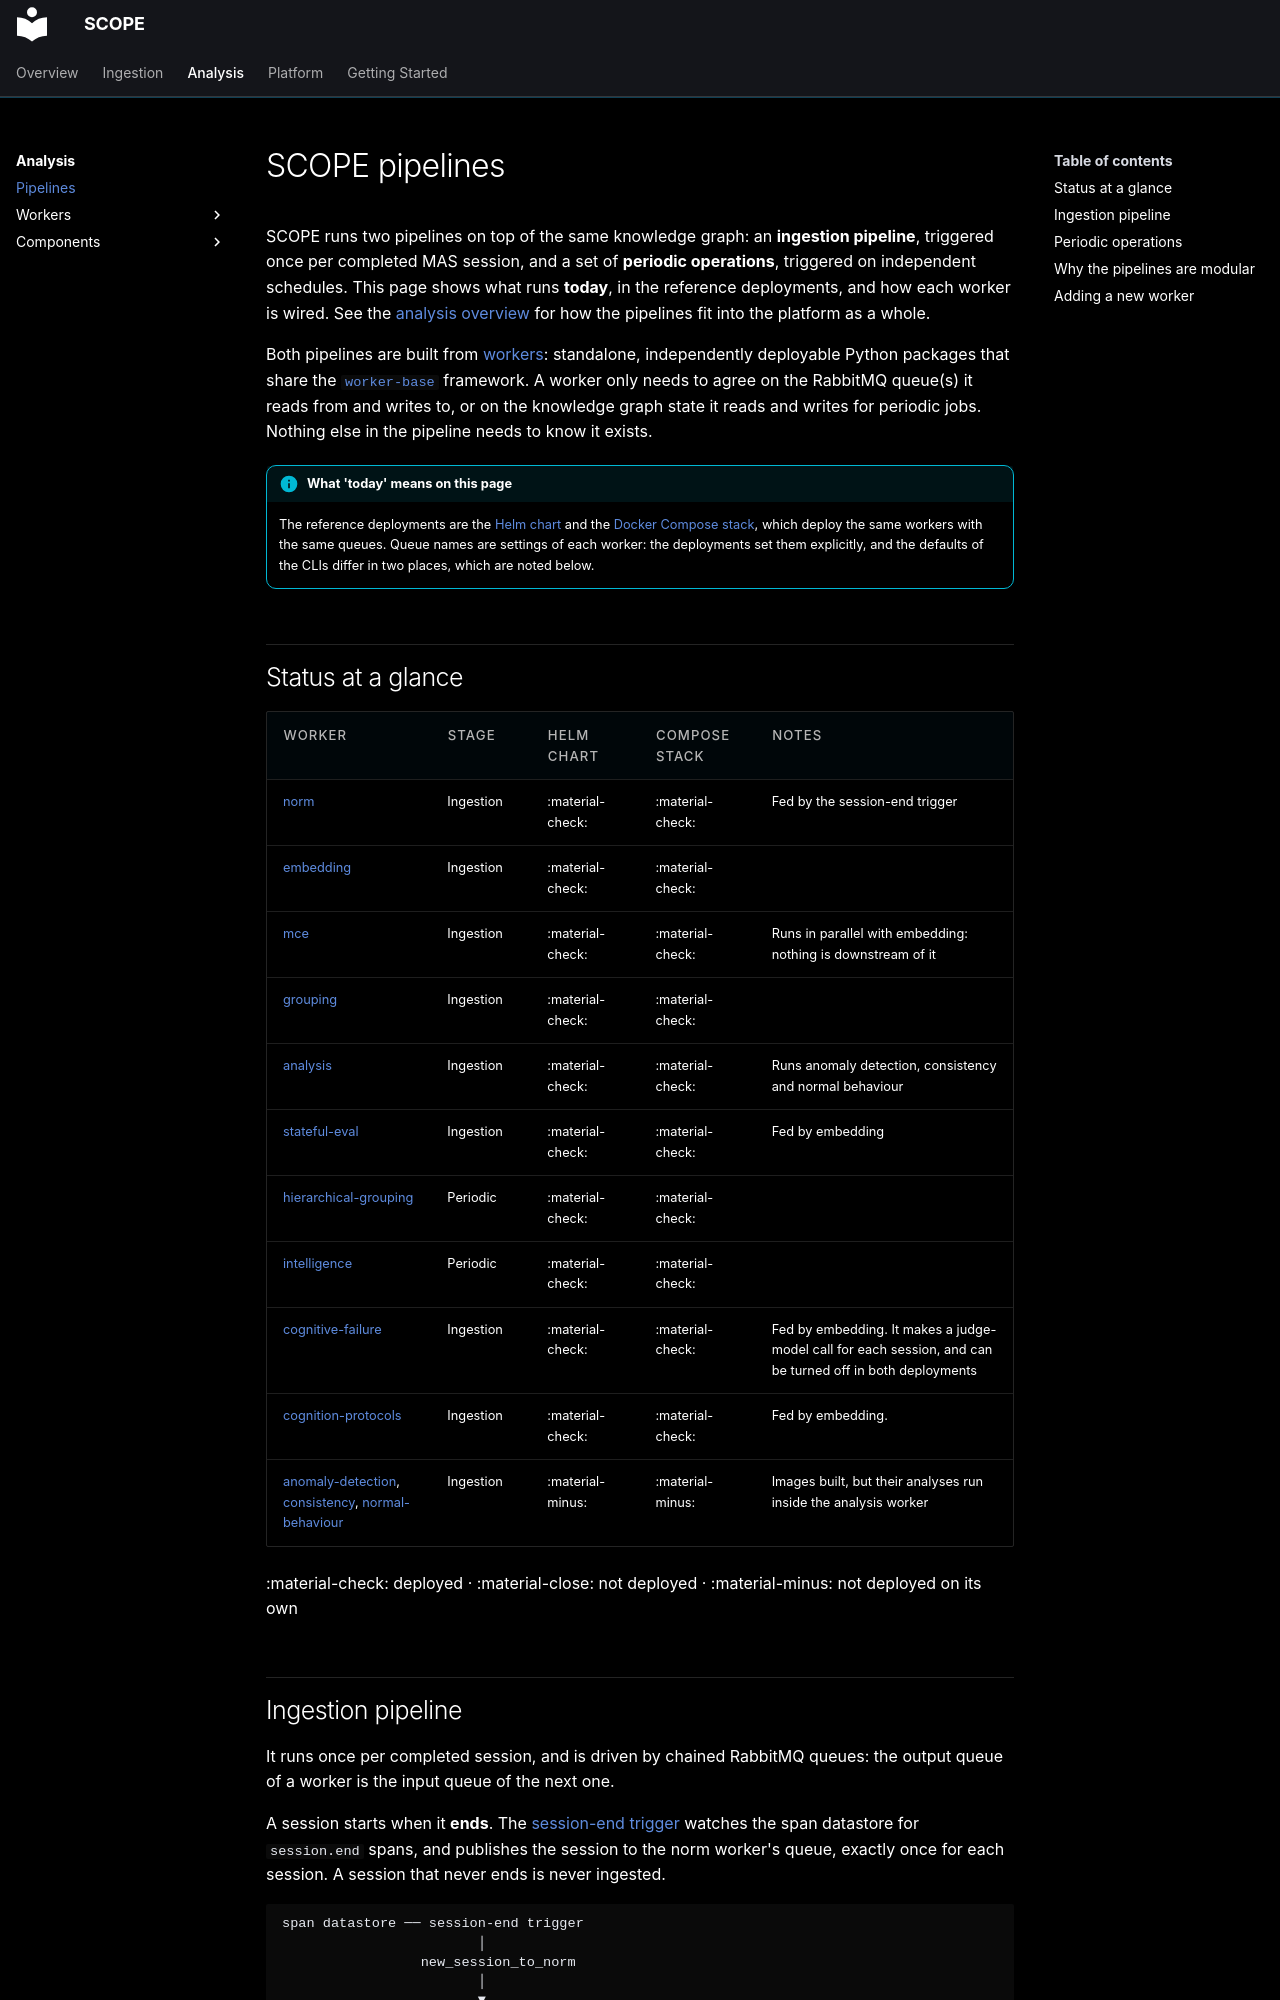

repository: ioc-project/scope · page: analysis/pipelines/index.html · generator: mkdocs

# SCOPE pipelines

SCOPE runs two pipelines on top of the same knowledge graph: an **ingestion pipeline**, triggered once per
completed MAS session, and a set of **periodic operations**, triggered on independent schedules. This page
shows what runs **today**, in the reference deployments, and how each worker is wired. See the
[analysis overview](index.md) for how the pipelines fit into the platform as a whole.

Both pipelines are built from [workers](workers/index.md): standalone, independently deployable Python
packages that share the [`worker-base`](components/worker-base.md) framework. A worker only needs to agree on the
RabbitMQ queue(s) it reads from and writes to, or on the knowledge graph state it reads and writes for periodic
jobs. Nothing else in the pipeline needs to know it exists.

!!! info "What 'today' means on this page"
    The reference deployments are the [Helm chart](https://github.com/ioc-project/scope/tree/main/deploy/k8s/charts/scope)
    and the [Docker Compose stack](https://github.com/ioc-project/scope/tree/main/deploy/docker-compose), which
    deploy the same workers with the same queues. Queue names are settings of each worker: the deployments set
    them explicitly, and the defaults of the CLIs differ in two places, which are noted below.

## Status at a glance

| Worker | Stage | Helm chart | Compose stack | Notes |
|---|---|---|---|---|
| [norm](../ingestion/normalization/norm-worker.md) | Ingestion | :material-check: | :material-check: | Fed by the session-end trigger |
| [embedding](workers/embedding-worker.md) | Ingestion | :material-check: | :material-check: | |
| [mce](workers/mce-worker.md) | Ingestion | :material-check: | :material-check: | Runs in parallel with embedding: nothing is downstream of it |
| [grouping](workers/grouping-worker.md) | Ingestion | :material-check: | :material-check: | |
| [analysis](workers/analysis-worker.md) | Ingestion | :material-check: | :material-check: | Runs anomaly detection, consistency and normal behaviour |
| [stateful-eval](workers/stateful-eval-worker.md) | Ingestion | :material-check: | :material-check: | Fed by embedding |
| [hierarchical-grouping](workers/hierarchical-grouping-worker.md) | Periodic | :material-check: | :material-check: | |
| [intelligence](workers/intelligence-worker.md) | Periodic | :material-check: | :material-check: | |
| [cognitive-failure](workers/cognitive-failure-worker.md) | Ingestion | :material-check: | :material-check: | Fed by embedding. It makes a judge-model call for each session, and can be turned off in both deployments |
| [cognition-protocols](workers/cognition-protocols-worker.md) | Ingestion | :material-check: | :material-check: | Fed by embedding. |
| [anomaly-detection](workers/anomaly-detection-worker.md), [consistency](workers/consistency-worker.md), [normal-behaviour](workers/normal-behaviour-worker.md) | Ingestion | :material-minus: | :material-minus: | Images built, but their analyses run inside the analysis worker |

:material-check: deployed · :material-close: not deployed · :material-minus: not deployed on its own
